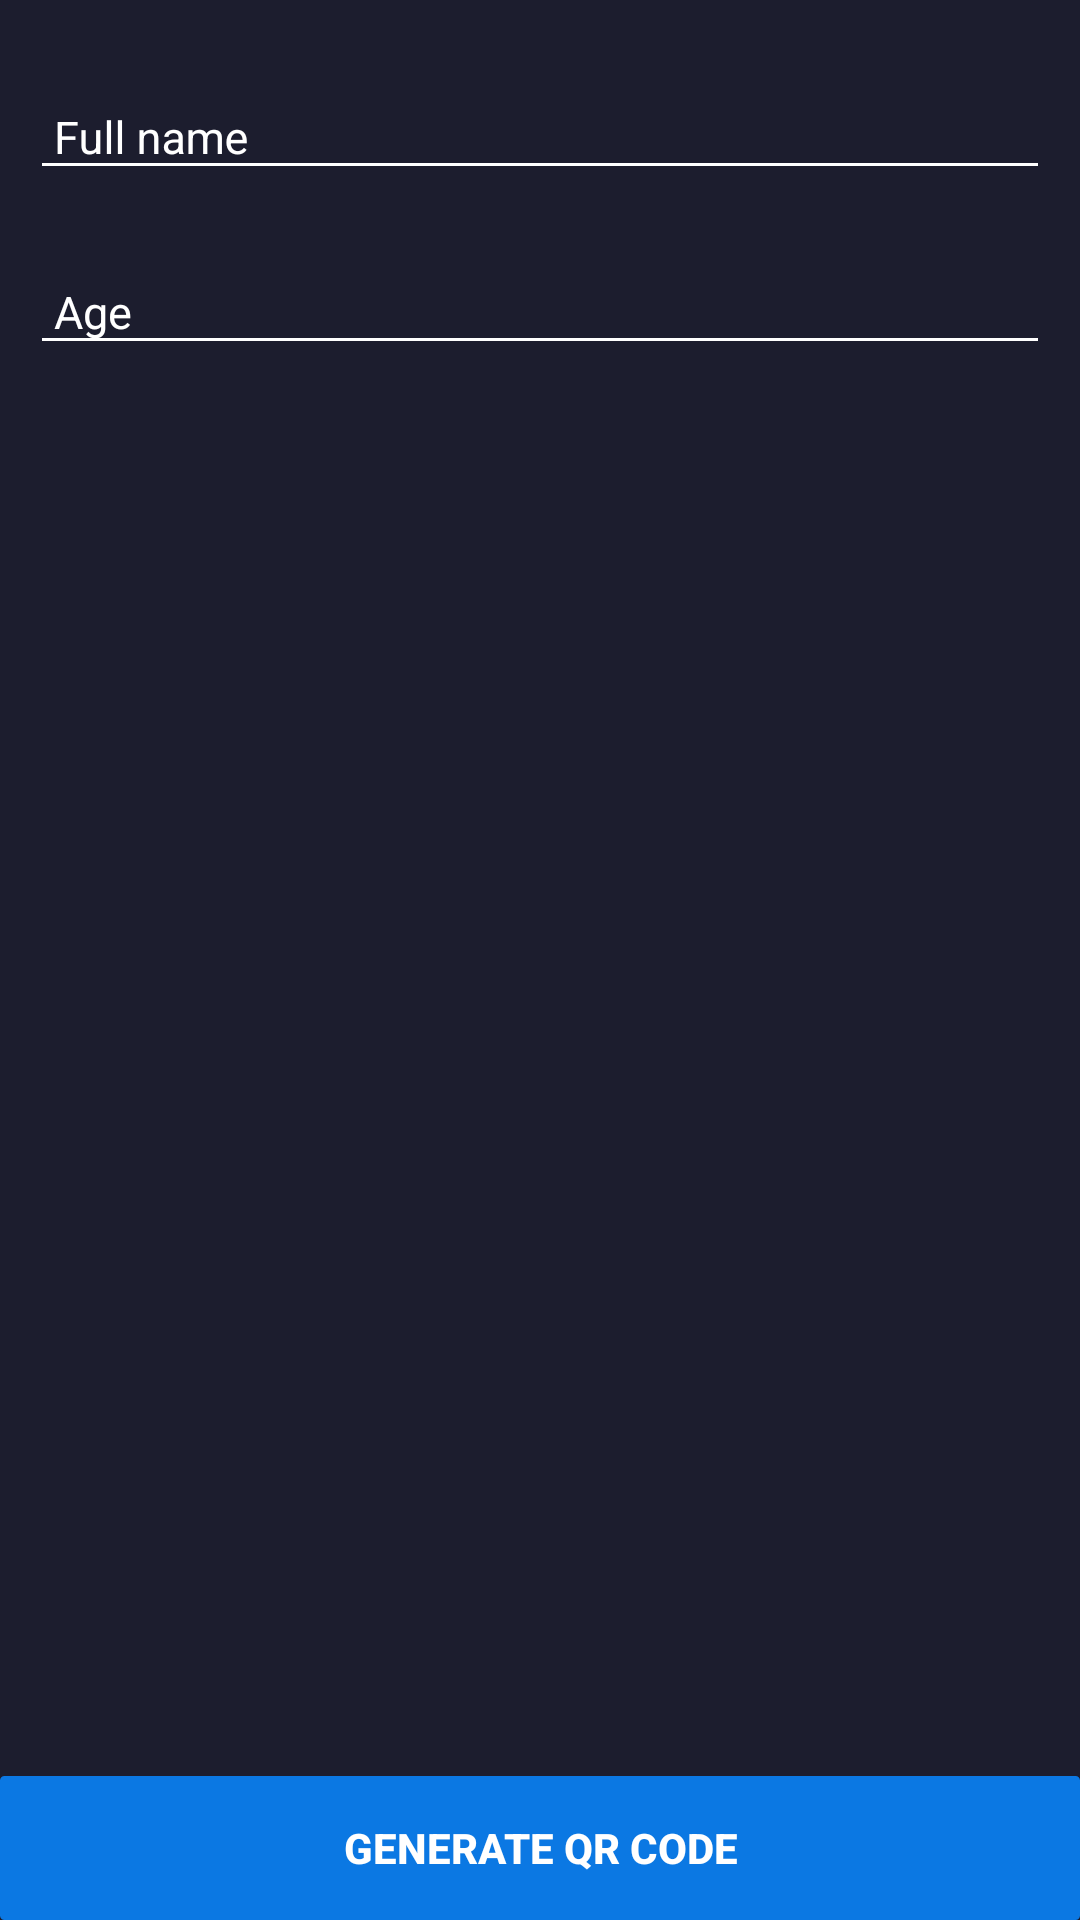

The Android layout XML behind this screen, and the referenced resources:
<!-- AndroidManifest.xml: application theme AppTheme -->
<!-- res/layout/activity_generate_qr_code.xml -->
<?xml version="1.0" encoding="utf-8"?>
<RelativeLayout xmlns:android="http://schemas.android.com/apk/res/android"
    xmlns:tools="http://schemas.android.com/tools"
    android:layout_width="match_parent"
    android:layout_height="match_parent"
    android:background="@color/colorPrimary"
    tools:context=".GenerateQrCodeActivity">

    <android.support.design.widget.TextInputLayout
        android:id="@+id/fullNameLayout"
        android:layout_width="match_parent"
        android:layout_height="wrap_content"
        android:layout_marginEnd="10dp"
        android:layout_marginStart="10dp"
        android:layout_marginTop="15dp"
        android:theme="@style/TextLabel">

        <android.support.v7.widget.AppCompatEditText
            android:id="@+id/fullNameEditText"
            android:layout_width="match_parent"
            android:layout_height="wrap_content"
            android:drawablePadding="10dp"
            android:hint="@string/full_name"
            android:inputType="textCapSentences"
            android:paddingEnd="8dp"
            android:paddingStart="8dp"
            android:textColor="@color/whiteColor"
            android:textSize="15sp" />

    </android.support.design.widget.TextInputLayout>

    <android.support.design.widget.TextInputLayout
        android:id="@+id/ageLayout"
        android:layout_width="match_parent"
        android:layout_height="wrap_content"
        android:layout_below="@+id/fullNameLayout"
        android:layout_marginEnd="10dp"
        android:layout_marginStart="10dp"
        android:layout_marginTop="10dp"
        android:theme="@style/TextLabel">

        <android.support.v7.widget.AppCompatEditText
            android:id="@+id/ageEditText"
            android:layout_width="match_parent"
            android:layout_height="wrap_content"
            android:drawablePadding="10dp"
            android:hint="@string/user_age"
            android:inputType="number"
            android:paddingEnd="8dp"
            android:paddingStart="8dp"
            android:textColor="@color/whiteColor"
            android:textSize="15sp" />

    </android.support.design.widget.TextInputLayout>

    <FrameLayout
        android:layout_width="match_parent"
        android:layout_height="match_parent"
        android:layout_above="@+id/generateQrCodeButton"
        android:layout_below="@+id/ageLayout"
        android:layout_marginBottom="5dp"
        android:layout_marginTop="5dp">

        <ImageView
            android:id="@+id/qrCodeImageView"
            android:layout_width="wrap_content"
            android:layout_height="wrap_content"
            android:layout_gravity="center"
            android:layout_marginEnd="25dp"
            android:layout_marginStart="25dp"
            android:contentDescription="@null" />

    </FrameLayout>

    <Button
        android:id="@+id/generateQrCodeButton"
        style="?android:buttonBarButtonStyle"
        android:layout_width="match_parent"
        android:layout_height="wrap_content"
        android:layout_alignParentBottom="true"
        android:background="@drawable/square_primary_button_drawable"
        android:text="@string/generate_qr_code"
        android:textColor="@color/whiteColor"
        android:textStyle="bold" />

</RelativeLayout>
<!-- resources referenced by this layout -->
<resources>
  <color name="colorPrimary">#1c1d2e</color>
  <color name="whiteColor">#FFFFFF</color>
  <!-- drawable square_primary_button_drawable (drawable) -->
  <?xml version="1.0" encoding="utf-8"?>
  <selector xmlns:android="http://schemas.android.com/apk/res/android">
      <item android:state_pressed="true">
          <shape android:shape="rectangle">
              <corners android:radius="3dip" />
              <stroke android:width="1dip" android:color="@color/darkButtonColor" />
              <gradient android:angle="-90" android:endColor="@color/darkButtonColor" android:startColor="@color/darkButtonColor" />
          </shape>
      </item>
      <item android:state_focused="true">
          <shape android:shape="rectangle">
              <corners android:radius="3dip" />
              <stroke android:width="1dip" android:color="@color/primaryButtonColor" />
              <solid android:color="@color/primaryButtonColor" />
          </shape>
      </item>
      <item>
          <shape android:shape="rectangle">
              <corners android:radius="1dip" />
              <stroke android:width="1dip" android:color="@color/primaryButtonColor" />
              <gradient android:angle="-90" android:endColor="@color/primaryButtonColor" android:startColor="@color/primaryButtonColor" />
          </shape>
      </item>
  </selector>
  <string name="full_name">Full name</string>
  <string name="generate_qr_code">Generate Qr Code</string>
  <string name="user_age">Age</string>
  <style name="TextLabel" parent="TextAppearance.AppCompat">
          <item name="colorAccent">@color/whiteColor</item>
          <item name="colorControlNormal">@color/whiteColor</item>
          <item name="colorControlActivated">@color/whiteColor</item>
          <item name="android:textColorHint">@color/whiteColor</item>
      </style>
  <style name="AppTheme" parent="Theme.AppCompat.Light.NoActionBar">
          <item name="colorPrimary">@color/colorPrimary</item>
          <item name="colorPrimaryDark">@color/colorPrimaryDark</item>
          <item name="colorAccent">@color/colorAccent</item>
      </style>
  <color name="darkButtonColor">#FF04396C</color>
  <color name="primaryButtonColor">#0B78E3</color>
  <color name="colorPrimaryDark">#161823</color>
  <color name="colorAccent">#0B78E3</color>
</resources>
